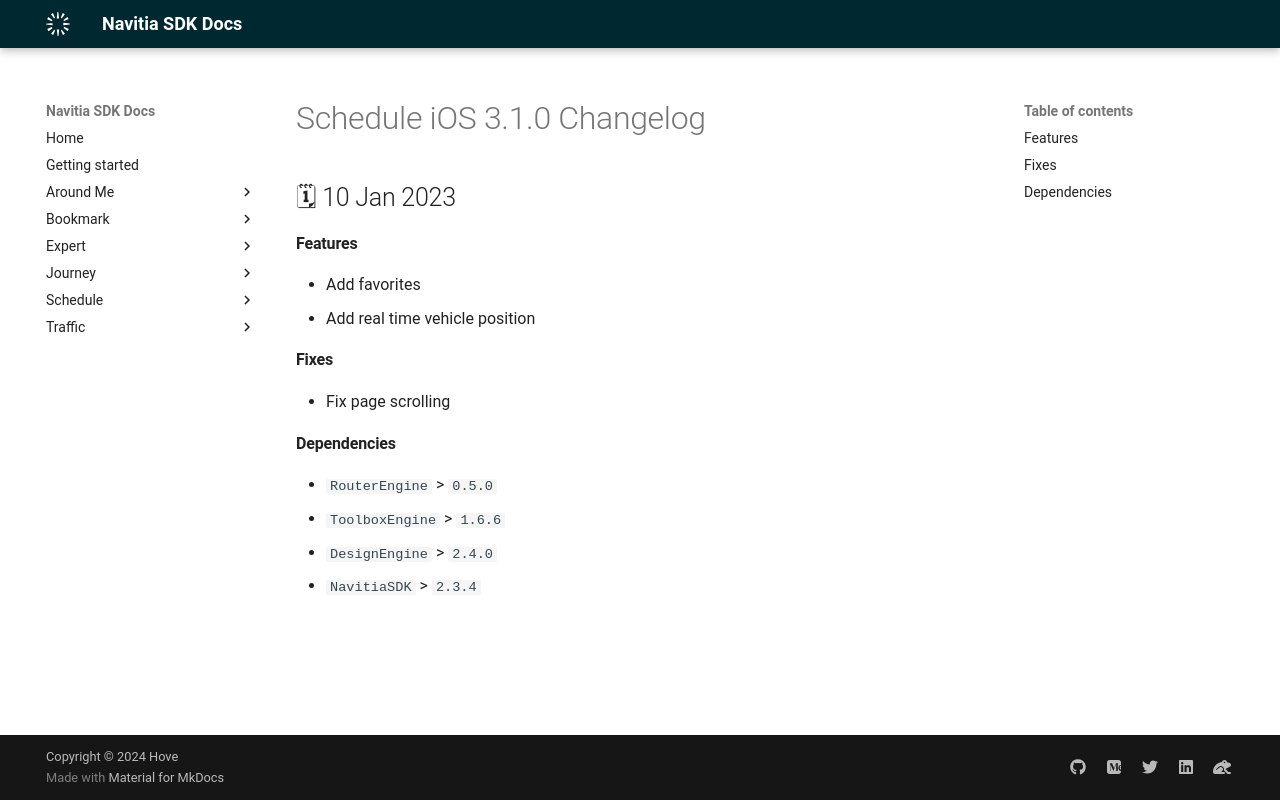

repository: hove-io/navitia_sdk_docs · page: schedule/ios/releases/3.1.0/index.html · generator: mkdocs

---
title: Schedule iOS 3.1.0 - Changelog - Navitia SDK Docs
---

# Schedule iOS 3.1.0 Changelog

<h2>🗓 10 Jan 2023</h2>

#### Features
- Add favorites 
- Add real time vehicle position 

#### Fixes
- Fix page scrolling 

#### Dependencies
- `RouterEngine` > `0.5.0`
- `ToolboxEngine` > `1.6.6`
- `DesignEngine` > `2.4.0`
- `NavitiaSDK` > `2.3.4`
